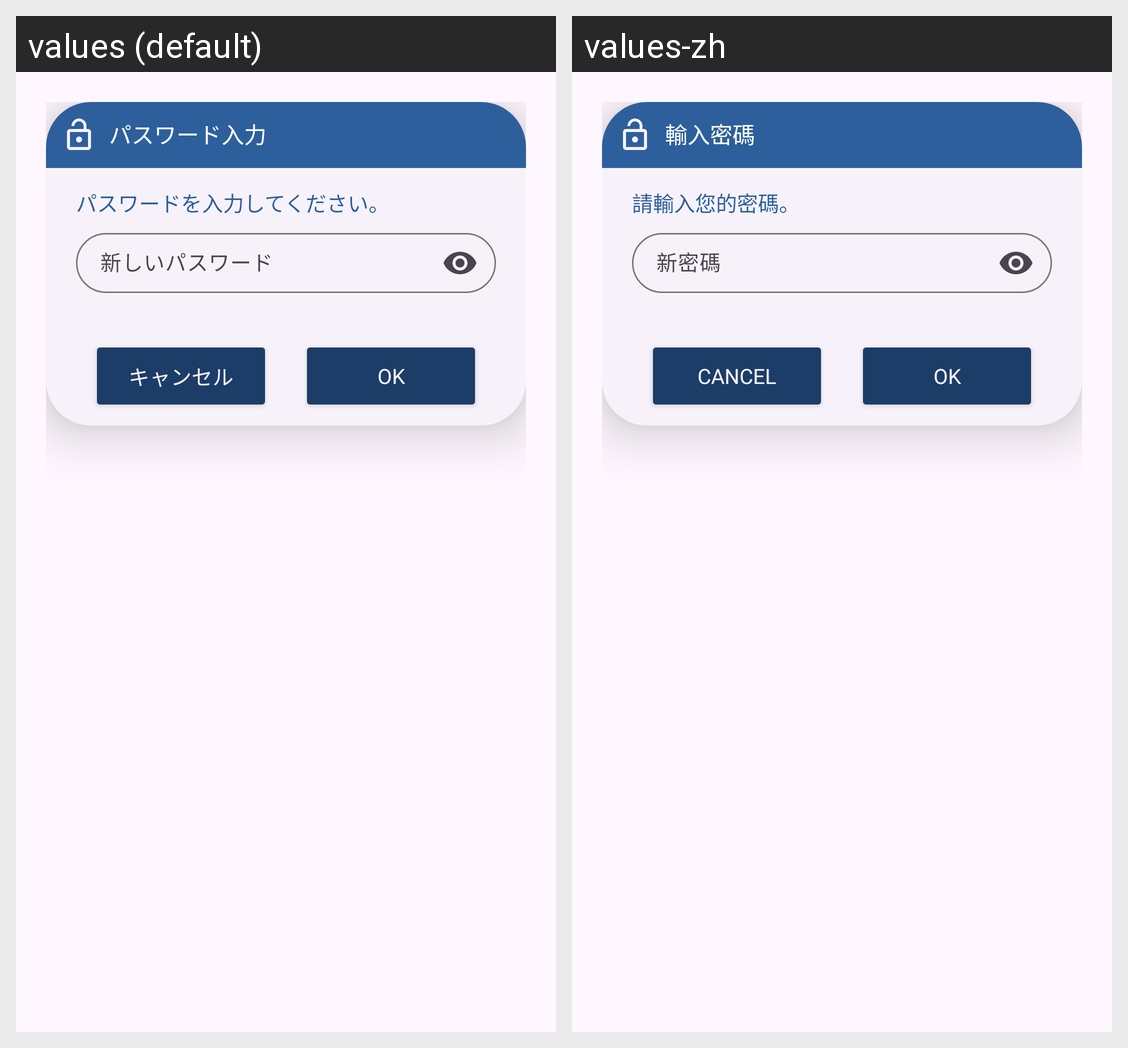

For this localized Android screen grid, give each drawn string resource with its value in every locale shown.
Android screen res/layout/dialog_passwd_change.xml rendered under 2 locales, left to right: values (default), values-zh. Device: Nexus 5 (rendered at 1080×1920; each locale shown at half size, 540×960, under a caption strip naming it); theme Theme.Shopping_app.
Strings drawn on this screen, with the default value and each locale's value (text and hints the layout hard-codes, and strings that could not be matched under every locale, appear in the picture but are not listed):

id_verify
  values: パスワード入力
  values-zh: 輸入密碼

id_verify_massage
  values: パスワードを入力してください。
  values-zh: 請輸入您的密碼。

changeToNewPassword
  values: 新しいパスワード
  values-zh: 新密碼

cancel
  values: キャンセル
  values-zh: Cancel

id_verify_ok
  values: OK
  values-zh: OK
